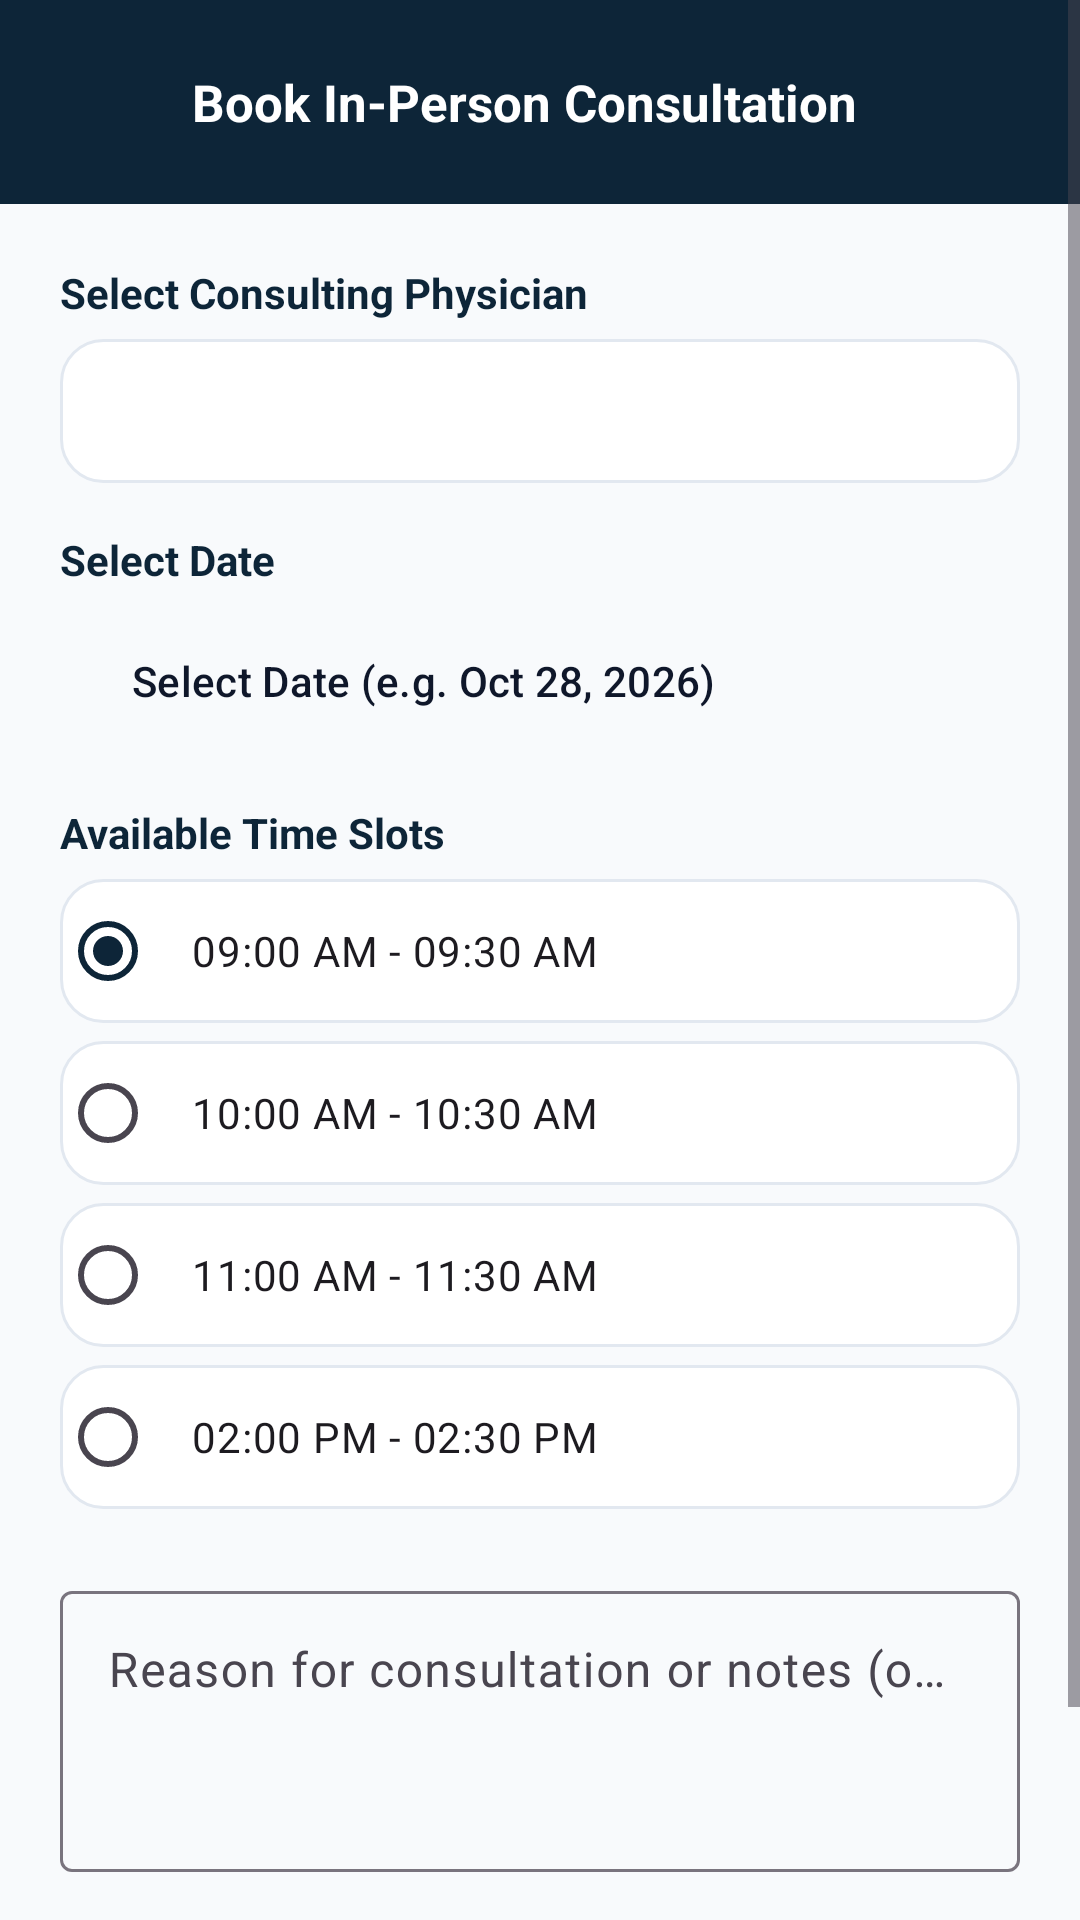

Reconstruct the res/layout file that produces this screen, plus the resources it refers to.
<!-- AndroidManifest.xml: application theme Theme.SaveAddicts -->
<!-- res/layout/activity_book_appointment.xml -->
<?xml version="1.0" encoding="utf-8"?>
<ScrollView xmlns:android="http://schemas.android.com/apk/res/android"
    xmlns:app="http://schemas.android.com/apk/res-auto"
    android:layout_width="match_parent"
    android:layout_height="match_parent"
    android:background="@color/background_light"
    android:fillViewport="true">

    <LinearLayout
        android:layout_width="match_parent"
        android:layout_height="wrap_content"
        android:orientation="vertical">

        
        <LinearLayout
            android:layout_width="match_parent"
            android:layout_height="wrap_content"
            android:background="@color/primary_navy"
            android:gravity="center_vertical"
            android:orientation="horizontal"
            android:padding="16dp">

            <ImageButton
                android:id="@+id/btnBack"
                android:layout_width="36dp"
                android:layout_height="36dp"
                android:background="?attr/selectableItemBackgroundBorderless"
                android:contentDescription="Back"
                android:src="@drawable/ic_arrow_back"
                app:tint="@color/white" />

            <TextView
                android:layout_width="wrap_content"
                android:layout_height="wrap_content"
                android:layout_marginStart="12dp"
                android:text="@string/book_appointment_title"
                android:textColor="@color/white"
                android:textSize="17sp"
                android:textStyle="bold" />
        </LinearLayout>

        <include layout="@layout/item_demo_banner" />

        <LinearLayout
            android:layout_width="match_parent"
            android:layout_height="wrap_content"
            android:orientation="vertical"
            android:padding="20dp">

            <TextView
                android:id="@+id/tvBookingError"
                android:layout_width="match_parent"
                android:layout_height="wrap_content"
                android:layout_marginBottom="12dp"
                android:background="@drawable/bg_pill_cancelled"
                android:padding="12dp"
                android:textColor="@color/error_red"
                android:textSize="13sp"
                android:visibility="gone" />

            
            <TextView
                android:layout_width="wrap_content"
                android:layout_height="wrap_content"
                android:text="@string/select_physician"
                android:textColor="@color/primary_navy"
                android:textSize="14sp"
                android:textStyle="bold" />

            <Spinner
                android:id="@+id/spPhysicians"
                android:layout_width="match_parent"
                android:layout_height="48dp"
                android:layout_marginTop="6dp"
                android:background="@drawable/bg_card"
                android:paddingStart="12dp"
                android:paddingEnd="12dp" />

            
            <TextView
                android:layout_width="wrap_content"
                android:layout_height="wrap_content"
                android:layout_marginTop="16dp"
                android:text="@string/select_date"
                android:textColor="@color/primary_navy"
                android:textSize="14sp"
                android:textStyle="bold" />

            <Button
                android:id="@+id/btnPickDate"
                style="@style/Widget.Material3.Button.OutlinedButton"
                android:layout_width="match_parent"
                android:layout_height="50dp"
                android:layout_marginTop="6dp"
                android:gravity="center_vertical"
                android:text="Select Date (e.g. Oct 28, 2026)"
                android:textColor="@color/text_primary"
                android:textSize="14sp" />

            
            <TextView
                android:layout_width="wrap_content"
                android:layout_height="wrap_content"
                android:layout_marginTop="16dp"
                android:text="@string/select_time_slot"
                android:textColor="@color/primary_navy"
                android:textSize="14sp"
                android:textStyle="bold" />

            <RadioGroup
                android:id="@+id/rgTimeSlots"
                android:layout_width="match_parent"
                android:layout_height="wrap_content"
                android:layout_marginTop="6dp">

                <RadioButton
                    android:id="@+id/slot1"
                    android:layout_width="match_parent"
                    android:layout_height="wrap_content"
                    android:layout_marginBottom="6dp"
                    android:background="@drawable/bg_card"
                    android:checked="true"
                    android:padding="12dp"
                    android:text="09:00 AM - 09:30 AM" />

                <RadioButton
                    android:id="@+id/slot2"
                    android:layout_width="match_parent"
                    android:layout_height="wrap_content"
                    android:layout_marginBottom="6dp"
                    android:background="@drawable/bg_card"
                    android:padding="12dp"
                    android:text="10:00 AM - 10:30 AM" />

                <RadioButton
                    android:id="@+id/slot3"
                    android:layout_width="match_parent"
                    android:layout_height="wrap_content"
                    android:layout_marginBottom="6dp"
                    android:background="@drawable/bg_card"
                    android:padding="12dp"
                    android:text="11:00 AM - 11:30 AM" />

                <RadioButton
                    android:id="@+id/slot4"
                    android:layout_width="match_parent"
                    android:layout_height="wrap_content"
                    android:layout_marginBottom="6dp"
                    android:background="@drawable/bg_card"
                    android:padding="12dp"
                    android:text="02:00 PM - 02:30 PM" />
            </RadioGroup>

            
            <com.google.android.material.textfield.TextInputLayout
                android:layout_width="match_parent"
                android:layout_height="wrap_content"
                android:layout_marginTop="16dp"
                android:hint="@string/appointment_notes_hint">

                <com.google.android.material.textfield.TextInputEditText
                    android:id="@+id/etAppointmentNotes"
                    android:layout_width="match_parent"
                    android:layout_height="wrap_content"
                    android:gravity="top"
                    android:inputType="textMultiLine"
                    android:lines="3" />
            </com.google.android.material.textfield.TextInputLayout>

            <Button
                android:id="@+id/btnSubmitBooking"
                style="@style/Widget.Material3.Button"
                android:layout_width="match_parent"
                android:layout_height="52dp"
                android:layout_marginTop="24dp"
                android:backgroundTint="@color/accent_teal"
                android:text="@string/btn_confirm_booking"
                android:textColor="@color/white"
                android:textSize="15sp"
                android:textStyle="bold" />

            <ProgressBar
                android:id="@+id/progressBar"
                android:layout_width="32dp"
                android:layout_height="32dp"
                android:layout_gravity="center"
                android:layout_marginTop="12dp"
                android:indeterminateTint="@color/accent_teal"
                android:visibility="gone" />

        </LinearLayout>
    </LinearLayout>
</ScrollView>
<!-- res/layout/item_demo_banner.xml (included above) -->
<?xml version="1.0" encoding="utf-8"?>
<LinearLayout xmlns:android="http://schemas.android.com/apk/res/android"
    android:id="@+id/demoBannerContainer"
    android:layout_width="match_parent"
    android:layout_height="wrap_content"
    android:visibility="gone"
    android:background="@drawable/bg_demo_banner"
    android:gravity="center_vertical"
    android:orientation="horizontal"
    android:paddingStart="12dp"
    android:paddingTop="8dp"
    android:paddingEnd="12dp"
    android:paddingBottom="8dp"
    android:layout_marginBottom="8dp">

    <ImageView
        android:layout_width="18dp"
        android:layout_height="18dp"
        android:src="@drawable/ic_info"
        android:tint="@color/demo_banner_text"
        android:contentDescription="@string/demo_banner_title" />

    <LinearLayout
        android:layout_width="0dp"
        android:layout_height="wrap_content"
        android:layout_marginStart="8dp"
        android:layout_weight="1"
        android:orientation="vertical">

        <TextView
            android:layout_width="wrap_content"
            android:layout_height="wrap_content"
            android:text="@string/demo_banner_title"
            android:textColor="@color/demo_banner_text"
            android:textSize="12sp"
            android:textStyle="bold" />

        <TextView
            android:layout_width="wrap_content"
            android:layout_height="wrap_content"
            android:text="@string/demo_banner_desc"
            android:textColor="@color/demo_banner_text"
            android:textSize="10sp" />
    </LinearLayout>
</LinearLayout>
<!-- resources referenced by this layout -->
<resources>
  <color name="accent_teal">#00897B</color>
  <color name="background_light">#F8FAFC</color>
  <color name="demo_banner_text">#92400E</color>
  <color name="error_red">#D32F2F</color>
  <color name="primary_navy">#0D2538</color>
  <color name="text_primary">#0F172A</color>
  <color name="white">#FFFFFFFF</color>
  <!-- drawable bg_card (drawable) -->
  <?xml version="1.0" encoding="utf-8"?>
  <shape xmlns:android="http://schemas.android.com/apk/res/android"
      android:shape="rectangle">
      <solid android:color="@color/surface_white" />
      <corners android:radius="14dp" />
      <stroke
          android:width="1dp"
          android:color="@color/divider_line" />
  </shape>
  <!-- drawable bg_demo_banner (drawable) -->
  <?xml version="1.0" encoding="utf-8"?>
  <shape xmlns:android="http://schemas.android.com/apk/res/android"
      android:shape="rectangle">
      <solid android:color="@color/demo_banner_bg" />
      <corners android:radius="10dp" />
      <stroke
          android:width="1dp"
          android:color="@color/demo_banner_border" />
  </shape>
  <!-- drawable bg_pill_cancelled (drawable) -->
  <?xml version="1.0" encoding="utf-8"?>
  <shape xmlns:android="http://schemas.android.com/apk/res/android"
      android:shape="rectangle">
      <solid android:color="@color/error_red_light" />
      <corners android:radius="12dp" />
  </shape>
  <string name="appointment_notes_hint">Reason for consultation or notes (optional)</string>
  <string name="book_appointment_title">Book In-Person Consultation</string>
  <string name="btn_confirm_booking">Confirm Appointment</string>
  <string name="demo_banner_desc">Firebase backend configuration pending. Operating in local sandbox.</string>
  <string name="demo_banner_title">Demo Mode (Local Data)</string>
  <string name="select_date">Select Date</string>
  <string name="select_physician">Select Consulting Physician</string>
  <string name="select_time_slot">Available Time Slots</string>
  <style name="Theme.SaveAddicts" parent="Base.Theme.SaveAddicts" />
  <color name="surface_white">#FFFFFF</color>
  <color name="divider_line">#E2E8F0</color>
  <color name="demo_banner_bg">#FFFBEB</color>
  <color name="demo_banner_border">#FDE68A</color>
  <color name="error_red_light">#FFEBEE</color>
  <style name="Base.Theme.SaveAddicts" parent="Theme.Material3.DayNight.NoActionBar">
          
          <item name="colorPrimary">@color/primary_navy</item>
          <item name="colorOnPrimary">@color/white</item>
          <item name="colorPrimaryContainer">@color/primary_navy_light</item>
          <item name="colorOnPrimaryContainer">@color/white</item>
          
          <item name="colorSecondary">@color/accent_teal</item>
          <item name="colorOnSecondary">@color/white</item>
          <item name="colorSecondaryContainer">@color/accent_teal_light</item>
          <item name="colorOnSecondaryContainer">@color/accent_teal_dark</item>
          
          <item name="colorSurface">@color/surface_white</item>
          <item name="colorOnSurface">@color/text_primary</item>
          <item name="android:colorBackground">@color/background_light</item>
          
          
          <item name="android:statusBarColor">@color/primary_navy</item>
          <item name="android:windowLightStatusBar">false</item>
      </style>
  <color name="primary_navy_light">#1E3A56</color>
  <color name="accent_teal_light">#E0F2F1</color>
  <color name="accent_teal_dark">#00695C</color>
</resources>
